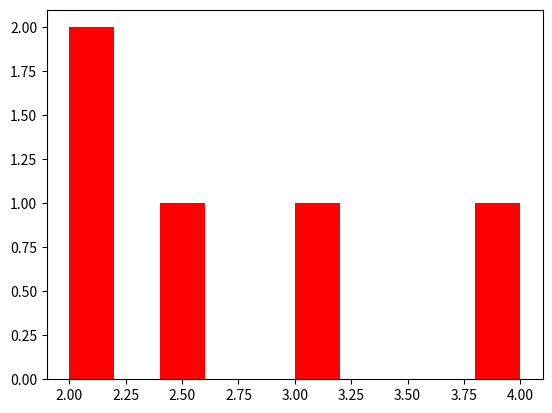

Generate this figure with matplotlib:
#create a one-dimensional histogram filled with 5 values and save the histogram image to a png file

import matplotlib.pyplot as plt
import numpy as np
from matplotlib import colors
 
 
def main() :
    sample = [2, 2.5, 3, 4, 2]
    fig, ax = plt.subplots (nrows=1, ncols=1)
    ax.hist (sample, color = 'red')
    plt.show ()
    plt.savefig('hystogram.png')
 
 
 

 
if __name__ == "__main__":
    main ()
